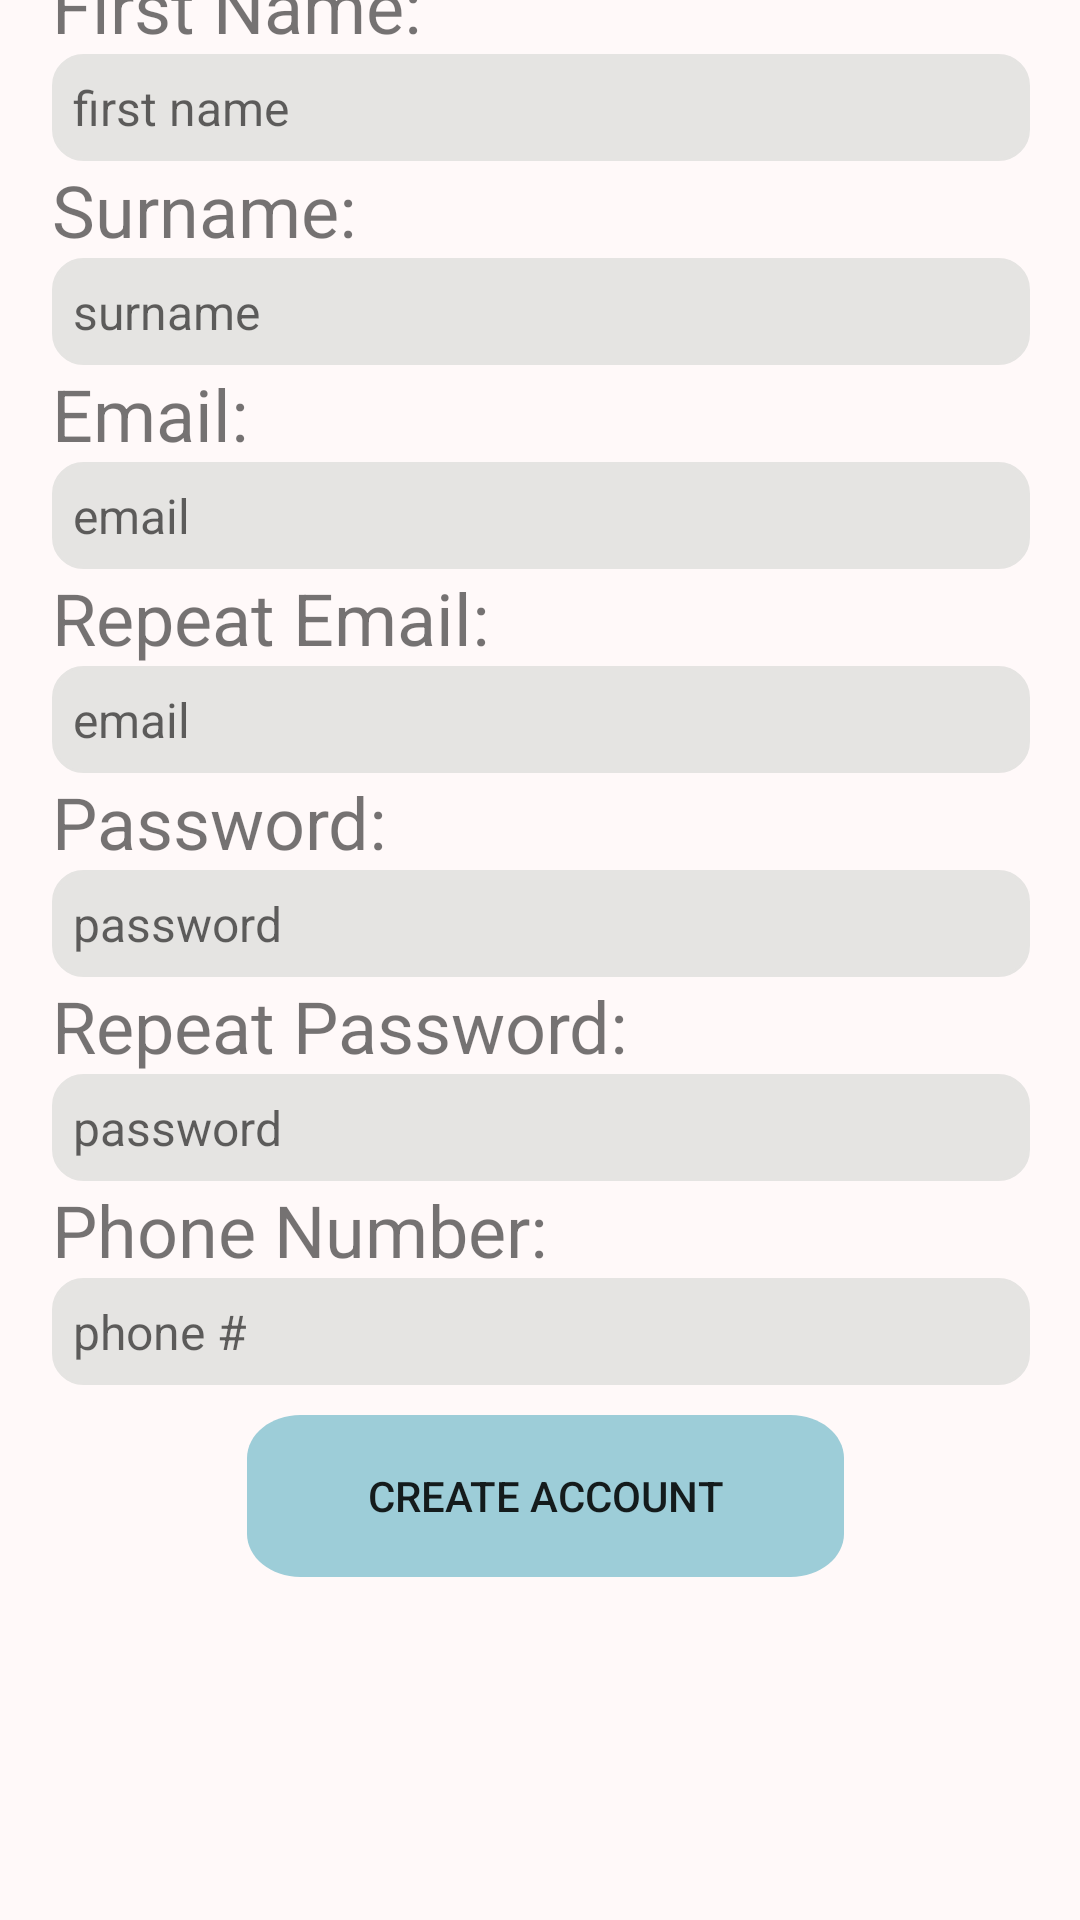

Produce the Android XML layout that renders to this screen, including the resource entries it uses.
<!-- AndroidManifest.xml: application theme Theme.Fielder -->
<!-- res/layout/fragment_register.xml -->
<?xml version="1.0" encoding="utf-8"?>
<androidx.constraintlayout.widget.ConstraintLayout xmlns:android="http://schemas.android.com/apk/res/android"
    xmlns:app="http://schemas.android.com/apk/res-auto"
    xmlns:tools="http://schemas.android.com/tools"
    android:layout_width="match_parent"
    android:layout_height="match_parent"
    android:background="@drawable/gradient_background"
    app:circularflow_radiusInDP="40"
    tools:context=".login.main.RegisterFragment">

    <ScrollView
        android:id="@+id/scroll"
        android:layout_width="376dp"
        android:layout_height="686dp"
        android:layout_marginStart="25dp"
        android:layout_marginTop="8dp"
        android:layout_marginEnd="25dp"
        android:layout_marginBottom="8dp"
        android:background="@drawable/rounded_white_rectangle"
        android:padding="25dp"
        app:layout_constraintBottom_toBottomOf="parent"
        app:layout_constraintEnd_toEndOf="parent"
        app:layout_constraintStart_toStartOf="parent"
        app:layout_constraintTop_toTopOf="parent"
        app:layout_constraintVertical_bias="0.77">

        <LinearLayout
            android:layout_width="match_parent"
            android:layout_height="wrap_content"
            android:orientation="vertical">

            <TextView
                android:id="@+id/txt_fname"
                android:layout_width="wrap_content"
                android:layout_height="wrap_content"
                android:text="First Name:"
                android:textSize="24sp" />


            <EditText
                android:id="@+id/et_fname"
                android:layout_width="match_parent"
                android:layout_height="wrap_content"
                android:background="@drawable/rounded_grey_rectangle"
                android:hint="first name"
                android:padding="7dp"
                android:textSize="16sp" />


            <TextView

                android:id="@+id/txt_sname"
                android:layout_width="wrap_content"
                android:layout_height="wrap_content"
                android:text="Surname:"
                android:textSize="24sp" />

            <EditText
                android:id="@+id/et_sname"
                android:layout_width="match_parent"
                android:layout_height="wrap_content"
                android:background="@drawable/rounded_grey_rectangle"
                android:hint="surname"
                android:padding="7dp"
                android:textSize="16sp" />

            <TextView

                android:id="@+id/txt_email"
                android:layout_width="wrap_content"
                android:layout_height="wrap_content"
                android:text="Email:"
                android:textSize="24sp" />

            <EditText
                android:id="@+id/et_email"
                android:layout_width="match_parent"
                android:layout_height="wrap_content"
                android:background="@drawable/rounded_grey_rectangle"
                android:hint="email"
                android:padding="7dp"
                android:textSize="16sp" />

            <TextView

                android:id="@+id/txt_rep_email"
                android:layout_width="wrap_content"
                android:layout_height="wrap_content"
                android:text="Repeat Email:"
                android:textSize="24sp" />

            <EditText
                android:id="@+id/et_rep_email"
                android:layout_width="match_parent"
                android:layout_height="wrap_content"
                android:background="@drawable/rounded_grey_rectangle"
                android:hint="email"
                android:padding="7dp"
                android:textSize="16sp" />

            <TextView

                android:id="@+id/txt_password"
                android:layout_width="wrap_content"
                android:layout_height="wrap_content"
                android:text="Password:"
                android:textSize="24sp" />

            <EditText
                android:id="@+id/et_password"
                android:layout_width="match_parent"
                android:layout_height="wrap_content"
                android:background="@drawable/rounded_grey_rectangle"
                android:hint="password"
                android:padding="7dp"
                android:textSize="16sp" />

            <TextView

                android:id="@+id/txt_rep_password"
                android:layout_width="wrap_content"
                android:layout_height="wrap_content"
                android:text="Repeat Password:"
                android:textSize="24sp" />

            <EditText
                android:id="@+id/et_rep_password"
                android:layout_width="match_parent"
                android:layout_height="wrap_content"
                android:background="@drawable/rounded_grey_rectangle"
                android:hint="password"
                android:padding="7dp"
                android:textSize="16sp" />

            <TextView

                android:id="@+id/txt_phone"
                android:layout_width="wrap_content"
                android:layout_height="wrap_content"
                android:text="Phone Number:"
                android:textSize="24sp" />

            <EditText
                android:id="@+id/et_phone"
                android:layout_width="match_parent"
                android:layout_height="wrap_content"
                android:background="@drawable/rounded_grey_rectangle"
                android:hint="phone #"
                android:padding="7dp"
                android:textSize="16sp" />

            <Button
                android:id="@+id/btn_create"
                android:layout_width="199dp"
                android:layout_height="54dp"
                android:layout_marginTop = "10dp"
                android:layout_marginLeft="65dp"
                android:background="@drawable/main_rectangle"
                android:text="Create Account" />

        </LinearLayout>

    </ScrollView>
</androidx.constraintlayout.widget.ConstraintLayout>
<!-- resources referenced by this layout -->
<resources>
  <!-- drawable gradient_background (drawable) -->
  <?xml version="1.0" encoding="utf-8"?>
  <selector xmlns:android="http://schemas.android.com/apk/res/android">
      <item>
          <shape>
              <gradient
                  android:angle="90"
                  android:startColor="@color/white"
                  android:centerColor="@color/background"
                  android:endColor="@color/background"
                  android:type="linear"/>
          </shape>
      </item>
  </selector>
  <!-- drawable main_rectangle (drawable) -->
  <?xml version="1.0" encoding="utf-8"?>
  <vector
      xmlns:android="http://schemas.android.com/apk/res/android"
      xmlns:aapt="http://schemas.android.com/aapt"
      android:width="224dp"
      android:height="75dp"
      android:viewportWidth="224"
      android:viewportHeight="75"
      >
  
      <group>
  
          <clip-path
              android:pathData="M20 0H204C215.046 0 224 8.95431 224 20V55C224 66.0457 215.046 75 204 75H20C8.95431 75 0 66.0457 0 55V20C0 8.95431 8.95431 0 20 0Z"
              />
  
          <path
              android:pathData="M0 0V75H224V0"
              android:fillColor="#9DCDD8"
              />
  
      </group>
  
  </vector>
  <!-- drawable rounded_grey_rectangle (drawable) -->
  <?xml version="1.0" encoding="utf-8"?>
  <shape xmlns:android="http://schemas.android.com/apk/res/android">
  
          android:shape="rectangle" >
  
          <solid android:color="@color/grey" />
  
          <corners android:radius="10dip" />
  
          <stroke
              android:width="1dp"
              android:color="@color/grey" />
  
  
  </shape>
  <!-- drawable rounded_white_rectangle (drawable) -->
  <?xml version="1.0" encoding="utf-8"?>
  <shape xmlns:android="http://schemas.android.com/apk/res/android">
  
          android:shape="rectangle" >
  
          <solid android:color="@color/toothWhite" />
  
          <corners android:radius="15dip" />
  
          <stroke
              android:width="1dp"
              android:color="@android:color/white" />
  
  
  </shape>
  <style name="Theme.Fielder" parent="Theme.MaterialComponents.DayNight.DarkActionBar">
          
          <item name="colorPrimary">@color/button_blue</item>
          <item name="colorPrimaryVariant">@color/purple_700</item>
          <item name="colorOnPrimary">@color/white</item>
          
          <item name="colorSecondary">@color/teal_200</item>
          <item name="colorSecondaryVariant">@color/teal_700</item>
          <item name="colorOnSecondary">@color/black</item>
          
          <item name="android:statusBarColor" tools:targetApi="l">@color/background</item>
          
      </style>
  <color name="white">#FFFFFFFF</color>
  <color name="background">#C0E2EA </color>
  <color name="grey">#E5E4E2</color>
  <color name="toothWhite">#FFF9F9</color>
  <color name="button_blue">#9DCDD8</color>
  <color name="purple_700">#FF3700B3</color>
  <color name="teal_200">#FF03DAC5</color>
  <color name="teal_700">#FF018786</color>
  <color name="black">#FF000000</color>
</resources>
